Run: headless pygame with SDL's dummy video driver; simulated clock (each Clock.tick advances the game by its frame time, no real sleeping); random seed 0; keys injected as events and as key.get_pressed() state; no mouse input.
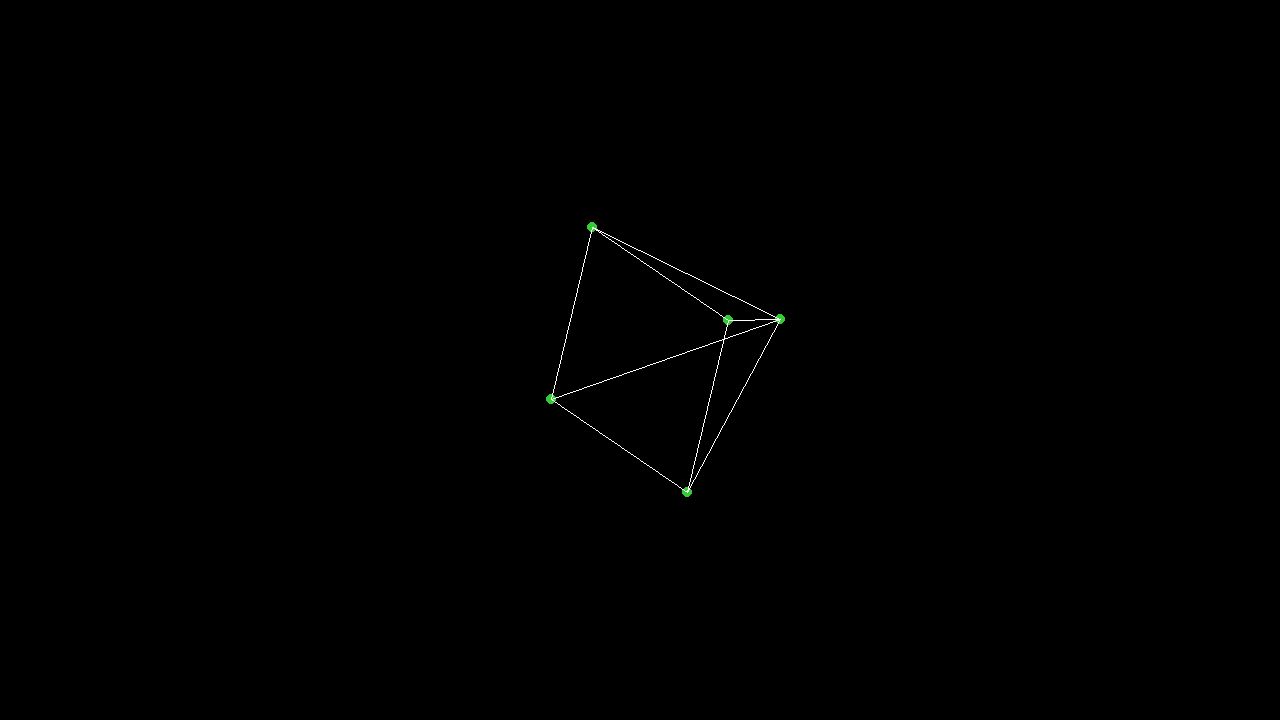
Frame 1 of 4 · flips 1–60 · no input
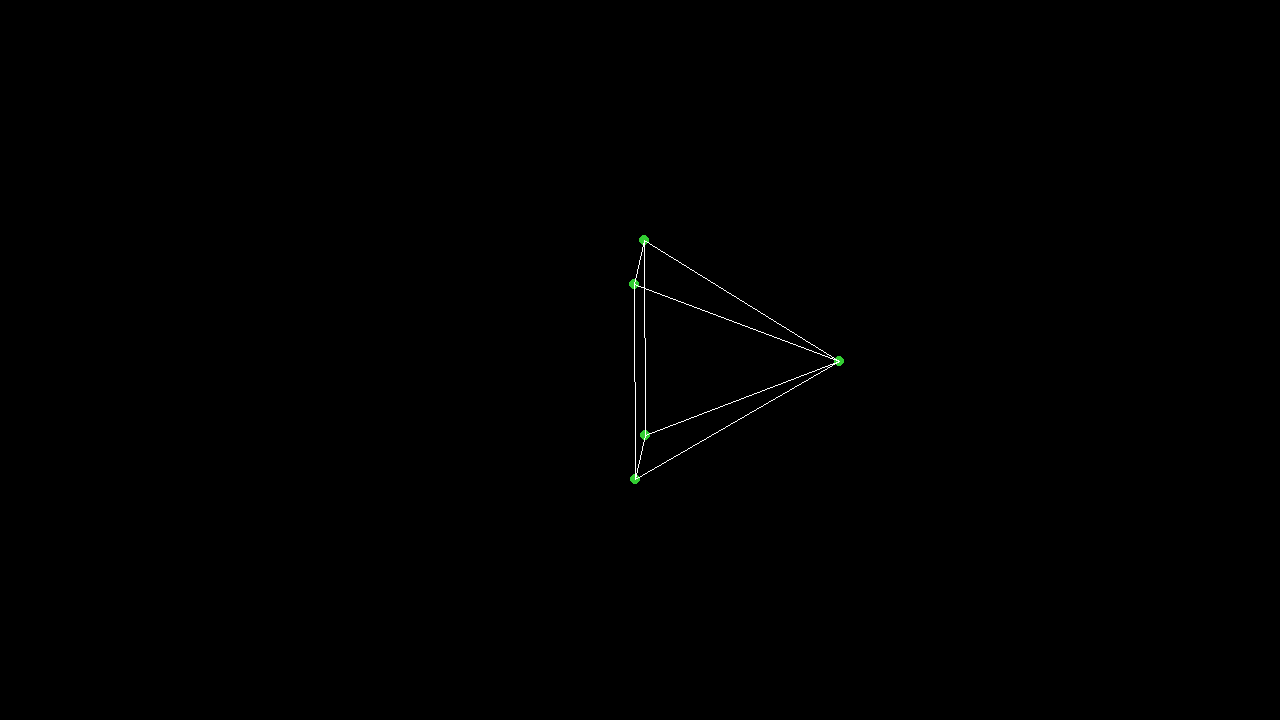
Frame 2 of 4 · flips 61–180 · tapped SPACE, RETURN · held RIGHT (→), D
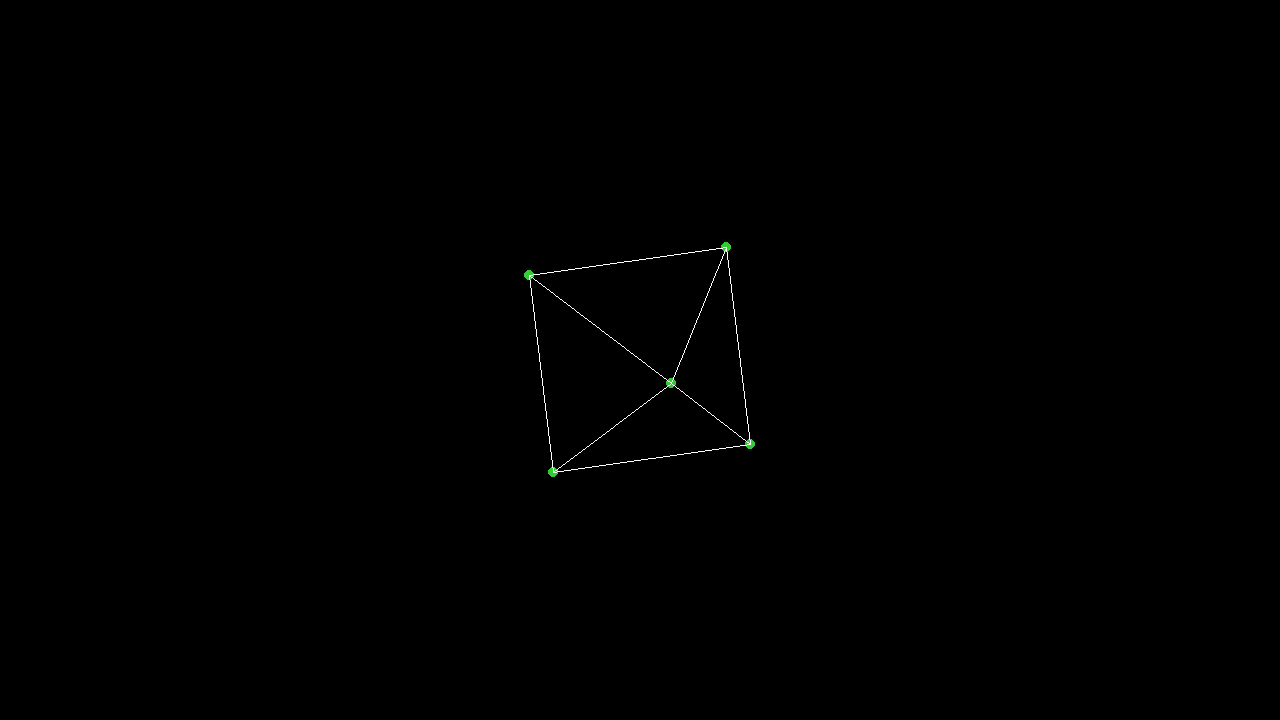
Frame 3 of 4 · flips 181–300 · held DOWN (↓), S
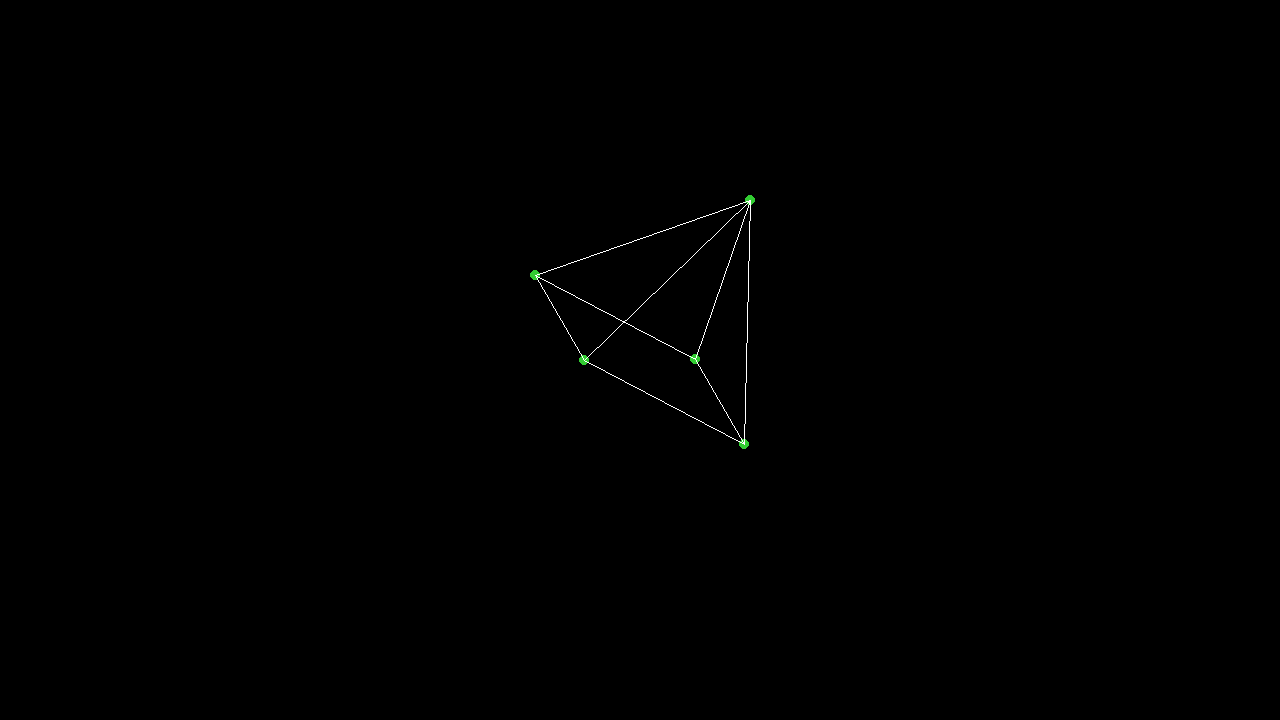
Frame 4 of 4 · flips 301–420 · held LEFT (←), A, UP (↑), W

The pygame program that drew these frames:

import pygame
from pygame.locals import *
import math

WIDTH = 1280
HEIGHT = 720
RESOLUTION = (1280,720)
angle = 0
window = pygame.display.set_mode(RESOLUTION)
clock = pygame.time.Clock()




def Cube():
    return  [
                [[-1],[-1],[-1]], #P0 
                [[1],[-1],[-1]],  #P1
                [[1],[1],[-1]],  #P2
                [[-1],[1],[-1]],   #P3
                [[-1],[-1],[1]],  #P4   # Geogebra link https://www.geogebra.org/3d/kmyj3azc 
                [[1],[-1],[1]],   #P5
                [[1],[1],[1]],   #P6
                [[-1],[1],[1]]     #P7
            ]

def Pyramid():
    return  [  
                [[0],[0],[2]],    #P0
                [[1],[1],[0]],    #P1
                [[1],[-1],[0]],   #P2       # Geogebra link https://www.geogebra.org/3d/ca5fsvqn
                [[-1],[-1],[0]],   #P3
                [[-1],[1],[0]]   #P4
            ]



projection_matrix = [
                        [1,0,0],
                        [0,1,0],
                        [0,0,0]
                    ]


def rX_matrix():
    return              [
                        [1,0,0],
                        [0,math.cos(angle), -math.sin(angle)],
                        [0,math.sin(angle), math.cos(angle)]
                        ]

def rY_matrix():
    return              [
                        [math.cos(angle),0,math.sin(angle)],
                        [0,1,0],
                        [-math.sin(angle),0,math.cos(angle)]    
                        ]

def rZ_matrix():
    return              [
                        [math.cos(angle),-math.sin(angle),0],
                        [math.sin(angle), math.cos(angle),0],
                        [0,0,1]
                        ]
    


def connectPoints(i, j, points):
    pygame.draw.line(window, (255,255,255), (points[i][0], points[i][1]), (points[j][0], points[j][1]))


def matrix_multiplication(a,b):
    
    a_columns = len(a[0])
    a_rows = len(a)
    
    b_columns = len(b[0])
    b_rows = len(b)

    if a_columns == b_rows:
        result_matrix = []
        for i in range(a_rows):
            result_matrix.append([])  
            for k in range(b_columns):
                result = 0    
                for j in range(a_columns):
                    result+= a[i][j] * b[j][k]
                result_matrix[i].append(result)
        return result_matrix
    else:
        print("No se pueden multiplicar :(")


scale = 100
#Main Loop
while True:
    clock.tick(60)
    window.fill((0,0,0))
    angle += 0.01
    
    #Rotation Matrixes
    rotationX_matrix = rX_matrix()
    rotationY_matrix = rY_matrix()
    rotationZ_matrix = rZ_matrix()
    
    #3D Shape
    #shape_points = Cube()  #Cube
    shape_points = Pyramid() #Pyramid
    

    points = [0 for _ in range(len(shape_points))]
    i = 0

    for point in shape_points:
        rotate_x = matrix_multiplication(rotationX_matrix, point)    #It doesn't matter in what order, but you've to multiply all
        rotate_y = matrix_multiplication(rotationY_matrix, rotate_x)
        rotate_z = matrix_multiplication(rotationZ_matrix, rotate_y)
        
        point2D = matrix_multiplication(projection_matrix, rotate_z)

        x = (point2D[0][0] * scale) + WIDTH/2
        y = (point2D[1][0] * scale) + HEIGHT/2

        points[i] = (x,y)
        i += 1

        pygame.draw.circle(window, (50, 205, 50), (x, y), 5)

    # Connecting points with lines (CUBE)
    """
    for i in range(4):
        connectPoints(i, (i+1)%4, points)
        connectPoints(i+4, ((i+1)%4)+4, points)
        connectPoints(i, i+4, points)
    """
    # Connecting points with lines (Pyramid)
    for i in range(4):
        connectPoints(i+1,0, points)
        connectPoints(i+1,(i+2)%5, points)

        if(i == 3):
            connectPoints(4,1,points)


    
    for event in pygame.event.get():
        if event.type == pygame.QUIT:
            pygame.quit()

    pygame.display.update()
